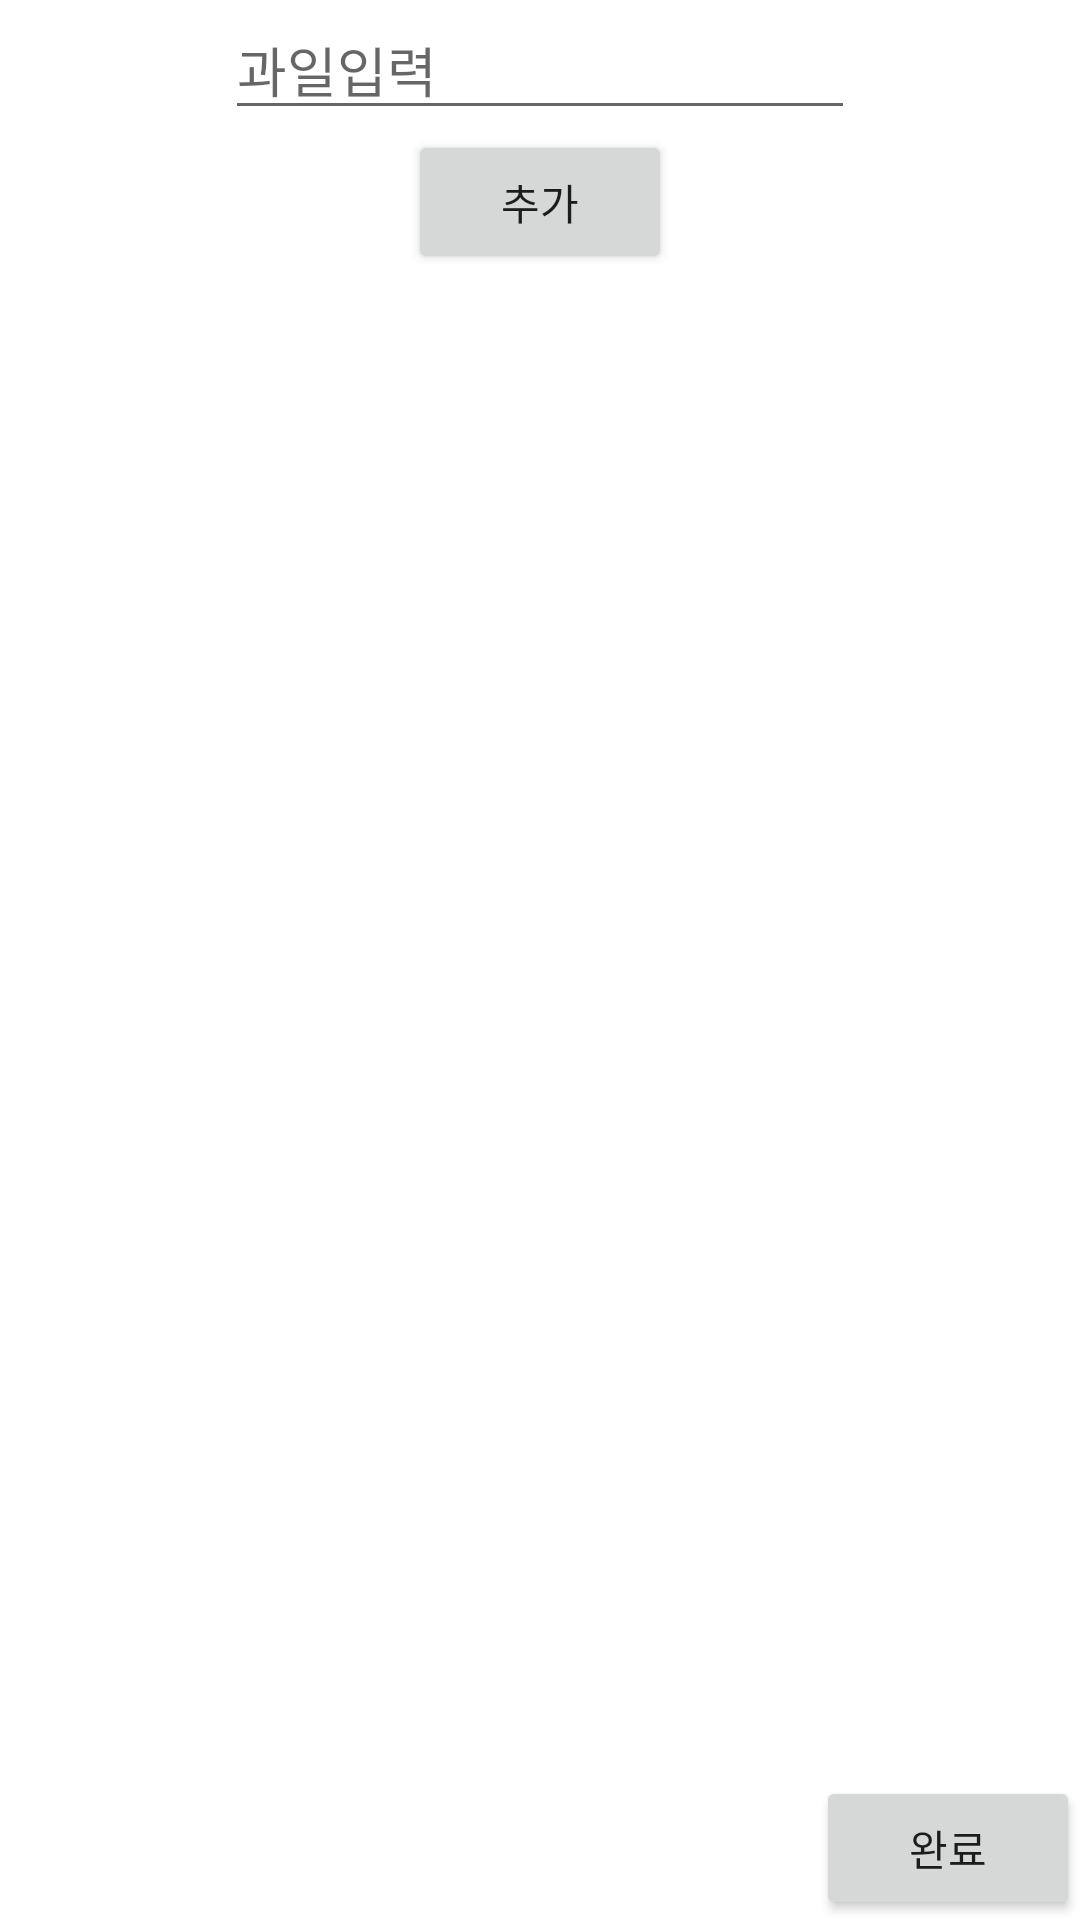

Android layout source for this screen:
<!-- AndroidManifest.xml: application theme Theme.Checktest -->
<!-- res/layout/activity_main.xml -->
<?xml version="1.0" encoding="utf-8"?>
<androidx.constraintlayout.widget.ConstraintLayout xmlns:android="http://schemas.android.com/apk/res/android"
    xmlns:app="http://schemas.android.com/apk/res-auto"
    xmlns:tools="http://schemas.android.com/tools"
    android:layout_width="match_parent"
    android:layout_height="match_parent"
    tools:context=".MainActivity">

    <ScrollView
        android:id="@+id/scrollView3"
        android:layout_width="0dp"
        android:layout_height="0dp"
        android:layout_marginStart="24dp"
        android:layout_marginEnd="24dp"
        app:layout_constraintBottom_toTopOf="@+id/button"
        app:layout_constraintEnd_toEndOf="parent"
        app:layout_constraintStart_toStartOf="parent"
        app:layout_constraintTop_toBottomOf="@+id/bt_enter">

        <LinearLayout
            android:id="@+id/ll"
            android:layout_width="match_parent"
            android:layout_height="wrap_content"
            android:orientation="vertical"
            android:scrollbars="vertical" />
    </ScrollView>

    <Button
        android:id="@+id/button"
        android:layout_width="wrap_content"
        android:layout_height="wrap_content"
        android:text="완료"
        app:layout_constraintBottom_toBottomOf="parent"
        app:layout_constraintEnd_toEndOf="parent" />

    <EditText
        android:id="@+id/ed_frult"
        android:layout_width="wrap_content"
        android:layout_height="wrap_content"
        android:ems="10"
        android:hint="과일입력"
        android:inputType="textPersonName"
        android:text=""
        app:layout_constraintEnd_toEndOf="parent"
        app:layout_constraintStart_toStartOf="parent"
        app:layout_constraintTop_toTopOf="parent" />

    <Button
        android:id="@+id/bt_enter"
        android:layout_width="wrap_content"
        android:layout_height="wrap_content"
        android:text="추가"
        app:layout_constraintEnd_toEndOf="parent"
        app:layout_constraintStart_toStartOf="parent"
        app:layout_constraintTop_toBottomOf="@+id/ed_frult" />

</androidx.constraintlayout.widget.ConstraintLayout>
<!-- resources referenced by this layout -->
<resources>
  <style name="Theme.Checktest" parent="Theme.MaterialComponents.DayNight.DarkActionBar">
          
          <item name="colorPrimary">@color/purple_500</item>
          <item name="colorPrimaryVariant">@color/purple_700</item>
          <item name="colorOnPrimary">@color/white</item>
          
          <item name="colorSecondary">@color/teal_200</item>
          <item name="colorSecondaryVariant">@color/teal_700</item>
          <item name="colorOnSecondary">@color/black</item>
          
          <item name="android:statusBarColor" tools:targetApi="l">?attr/colorPrimaryVariant</item>
          
      </style>
  <!-- not gathered from this repository: default colours our renderer supplied (Android Studio template values) -->
  <color name="purple_500">#FF6200EE</color>
  <color name="purple_700">#FF3700B3</color>
  <color name="teal_200">#FF03DAC5</color>
  <color name="teal_700">#FF018786</color>
  <color name="black">#FF000000</color>
  <color name="white">#FFFFFFFF</color>
</resources>
